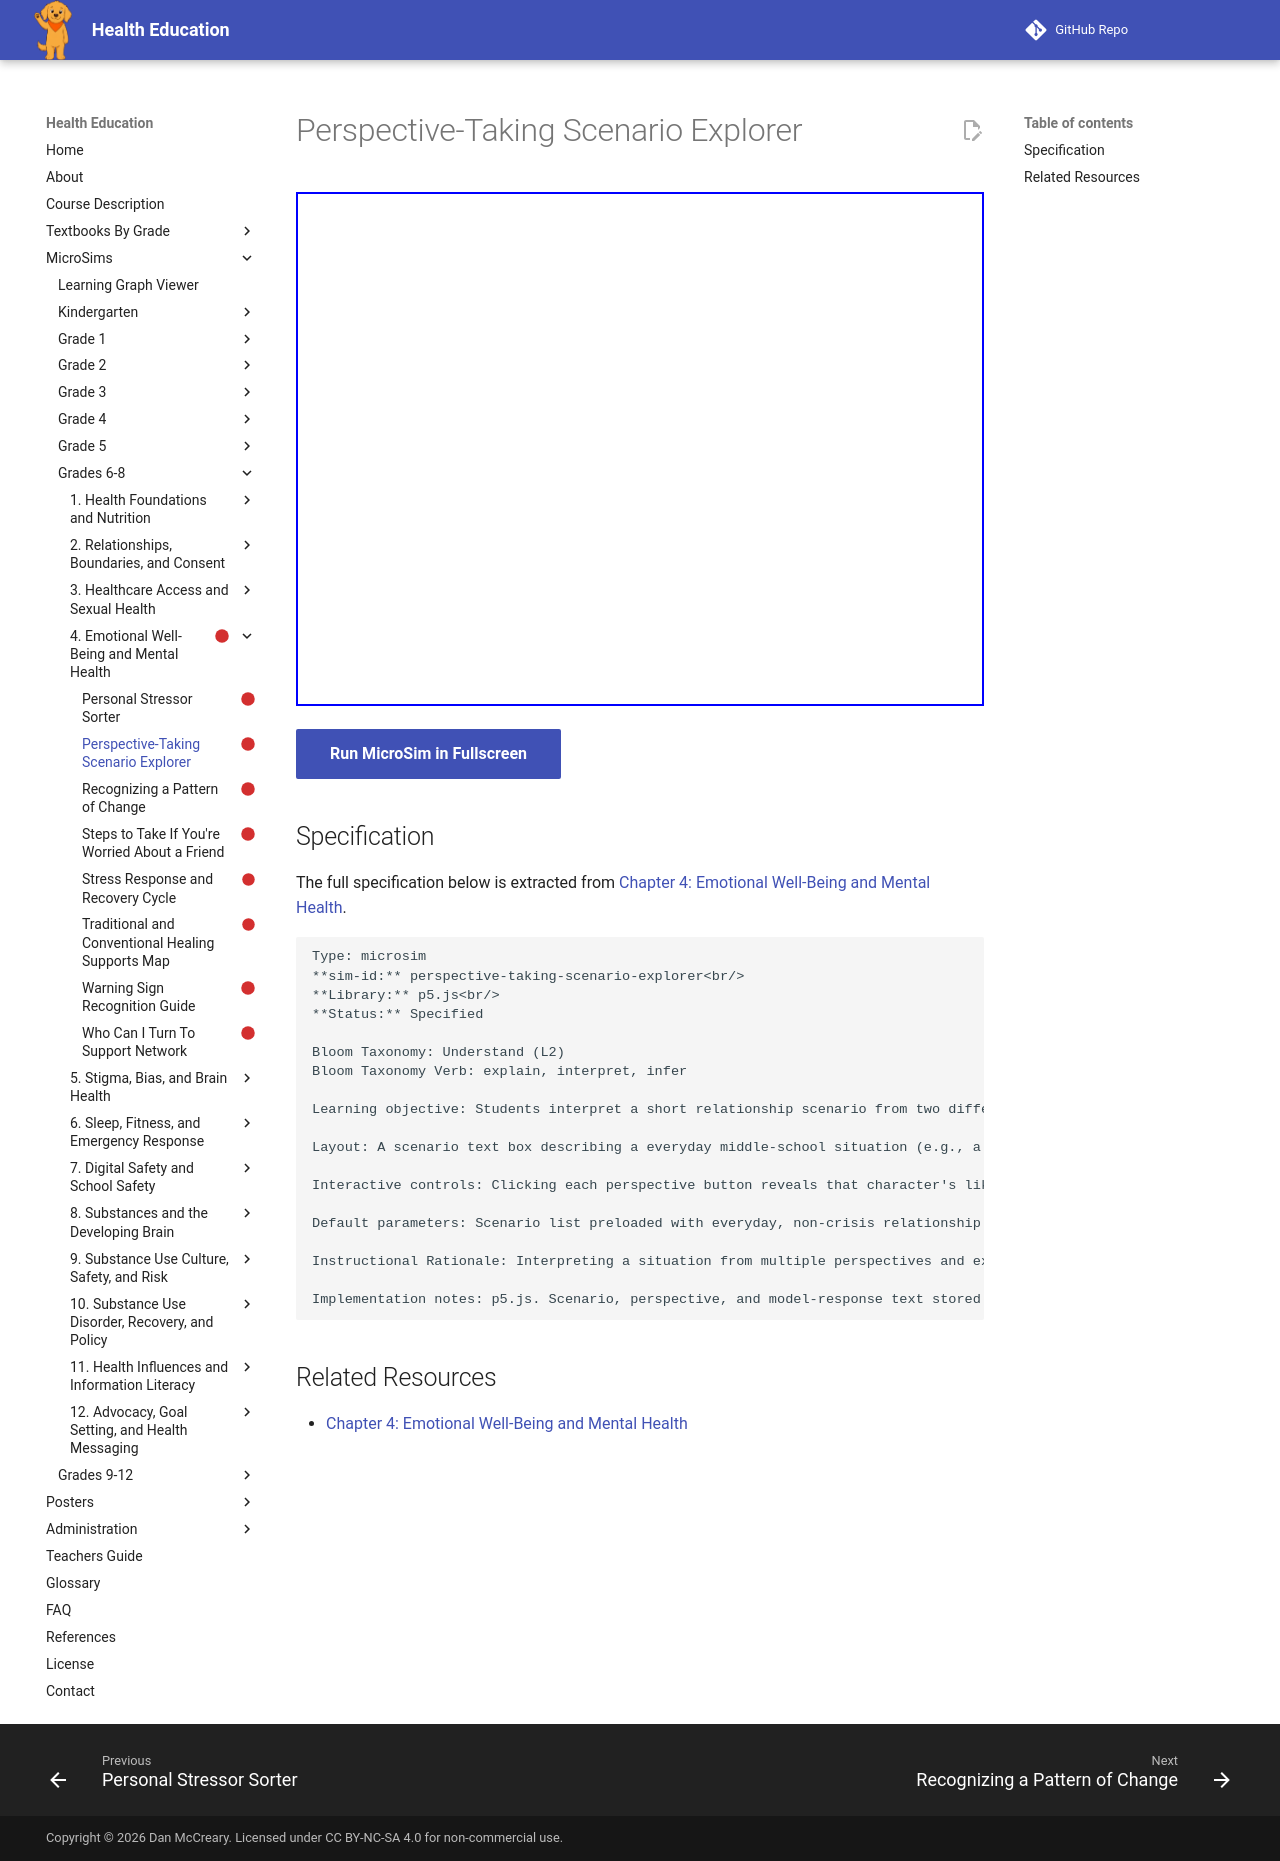

repository: dmccreary/health-education · page: sims/perspective-taking-scenario-explorer/index.html · generator: mkdocs

---
title: Perspective-Taking Scenario Explorer
description: Students interpret a short relationship scenario from two different characters' perspectives and explain how each character's feelings shape what an empathetic response would look like.
status: scaffold
library: p5.js
bloom_level: Understand (L2)
---

# Perspective-Taking Scenario Explorer



<iframe src="main.html" width="100%" height="514px"></iframe>

[Run MicroSim in Fullscreen](main.html){ .md-button .md-button--primary }

## Specification

The full specification below is extracted from
[Chapter 4: Emotional Well-Being and Mental Health](../../bands/grade-6-8/chapters/04-emotional-well-being-and-mental-health/index.md).

```text
Type: microsim
**sim-id:** perspective-taking-scenario-explorer<br/>
**Library:** p5.js<br/>
**Status:** Specified

Bloom Taxonomy: Understand (L2)
Bloom Taxonomy Verb: explain, interpret, infer

Learning objective: Students interpret a short relationship scenario from two different characters' perspectives and explain how each character's feelings shape what an empathetic response would look like.

Layout: A scenario text box describing a everyday middle-school situation (e.g., a friend cancels plans last-minute) with two character-perspective buttons ("See It From [Character A]'s View" and "See It From [Character B]'s View").

Interactive controls: Clicking each perspective button reveals that character's likely feelings and reasons; a third button, "What Would Empathy Look Like Here?", reveals a model empathetic response after both perspectives have been viewed; "New Scenario" button cycles to a different situation (4-5 scenarios total).

Default parameters: Scenario list preloaded with everyday, non-crisis relationship situations only.

Instructional Rationale: Interpreting a situation from multiple perspectives and explaining the reasoning behind an empathetic response is Understand-level, so a two-perspective reveal with a modeled response is used rather than open-ended role-play.

Implementation notes: p5.js. Scenario, perspective, and model-response text stored as data objects; responsive layout for window resize.
```

## Related Resources

- [Chapter 4: Emotional Well-Being and Mental Health](../../bands/grade-6-8/chapters/04-emotional-well-being-and-mental-health/index.md)
